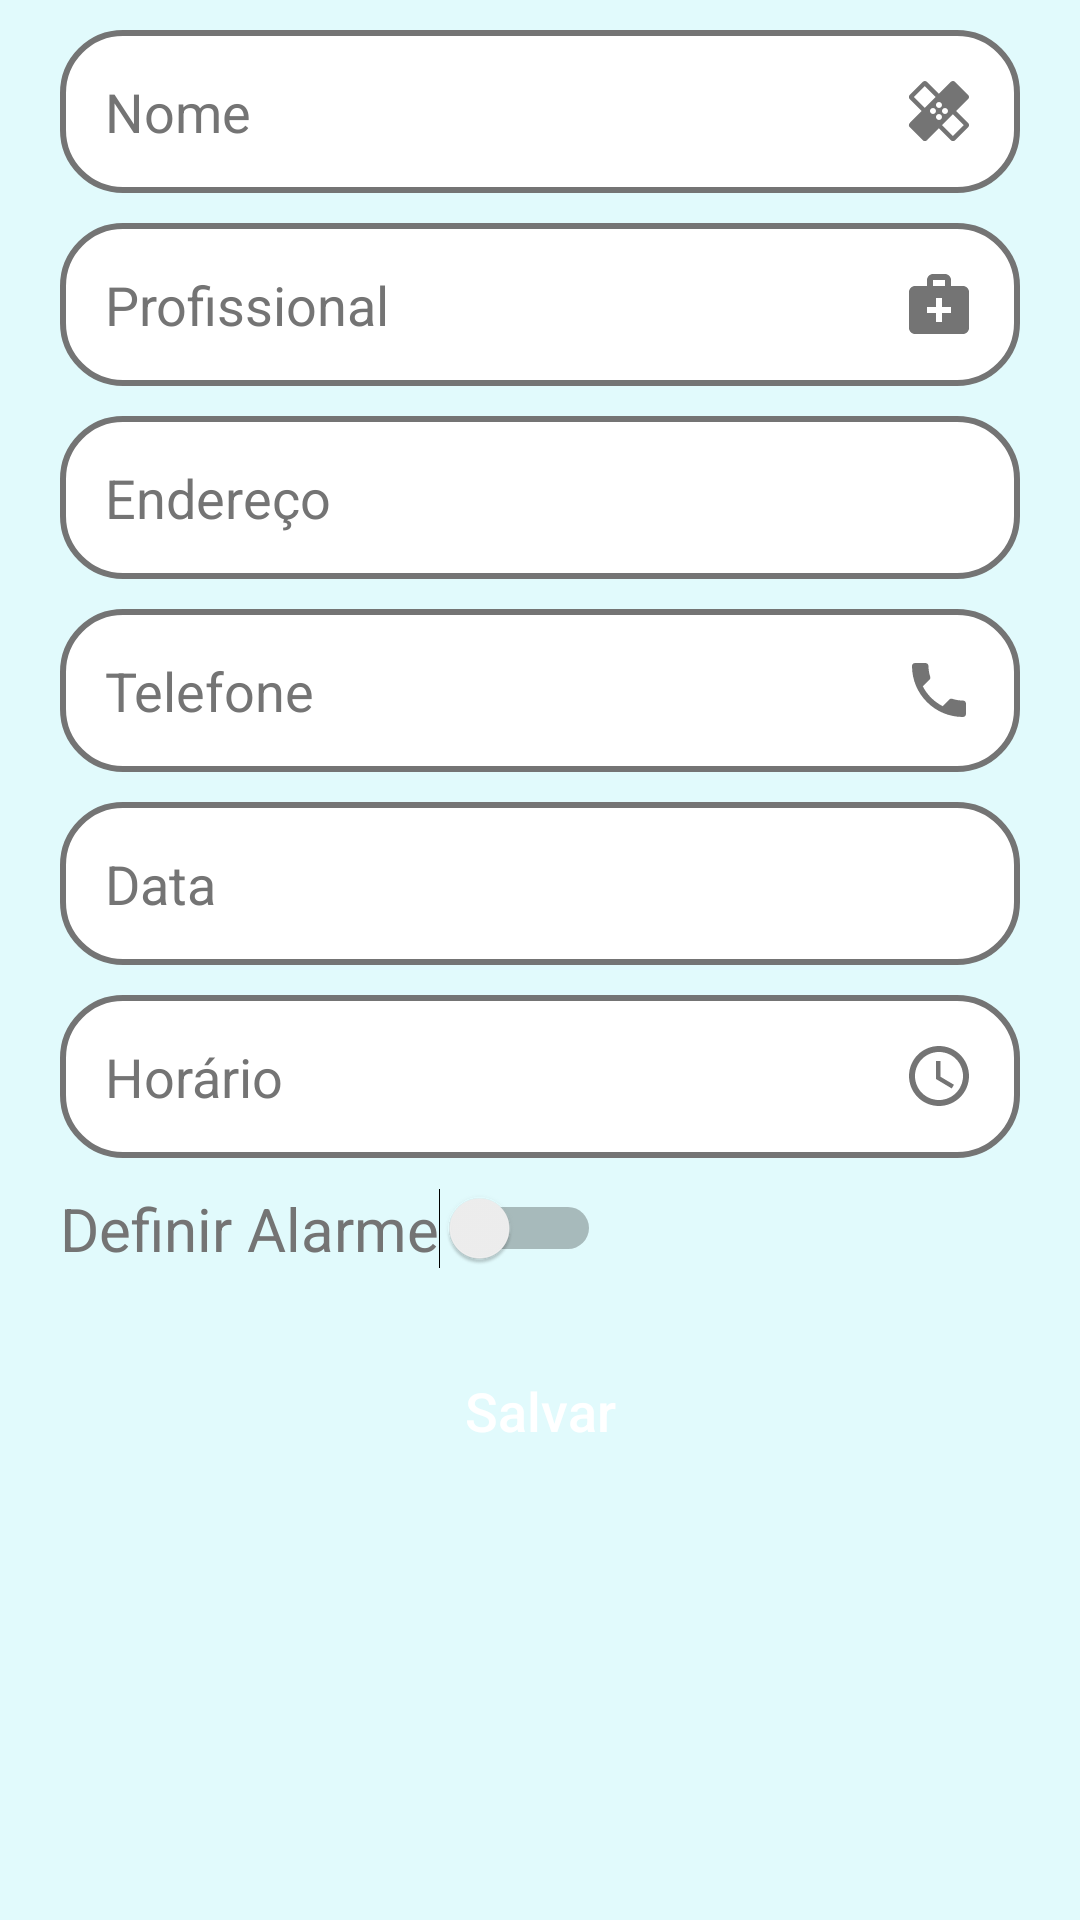

Write the Android layout XML for this screen, with the resource values it uses.
<!-- AndroidManifest.xml: application theme Theme.DoseApp -->
<!-- res/layout/activity_tela_editar_consulta.xml -->
<?xml version="1.0" encoding="utf-8"?>
<androidx.constraintlayout.widget.ConstraintLayout xmlns:android="http://schemas.android.com/apk/res/android"
    xmlns:app="http://schemas.android.com/apk/res-auto"
    xmlns:tools="http://schemas.android.com/tools"
    android:layout_width="match_parent"
    android:layout_height="match_parent"
    tools:context=".telaEditarConsulta">

    <include layout="@layout/activity_tela_cadastro_consulta" />


</androidx.constraintlayout.widget.ConstraintLayout>
<!-- res/layout/activity_tela_cadastro_consulta.xml (included above) -->
<?xml version="1.0" encoding="utf-8"?>
<androidx.core.widget.NestedScrollView xmlns:android="http://schemas.android.com/apk/res/android"
    xmlns:app="http://schemas.android.com/apk/res-auto"
    xmlns:tools="http://schemas.android.com/tools"
    android:layout_width="match_parent"
    android:layout_height="match_parent"
    android:fillViewport="true">

    <LinearLayout
        android:layout_width="match_parent"
        android:layout_height="match_parent"
        android:background="@color/light_blue"
        android:orientation="vertical"
        tools:context=".activitys.telaCadastroConsulta">

        <EditText
            android:id="@+id/et_nomeConsulta"
            style="@style/Edit_text"
            android:hint="@string/nome"
            android:inputType="textCapWords"
            android:drawableEnd="@drawable/ic_curativo"
            android:maxLength="250" />

        <EditText
            android:id="@+id/et_profissionalConsulta"
            style="@style/Edit_text"
            android:hint="@string/profissional"
            android:drawableEnd="@drawable/ic_medico"
            android:inputType="textCapWords"
            android:maxLength="250" />

        <EditText
            android:id="@+id/et_enderecoConsulta"
            style="@style/Edit_text"
            android:hint="@string/endereco"
            android:drawableEnd="@drawable/ic_localizacao"
            android:inputType="textCapWords"
            android:maxLength="250" />

        <EditText
            android:id="@+id/et_telefoneConsulta"
            android:drawableEnd="@drawable/ic_phone"
            style="@style/Edit_text"
            android:hint="@string/telefone"
            android:inputType="phone"
            android:maxLength="11" />

        <TextView
            android:id="@+id/et_dataConsul"
            style="@style/Edit_text"
            android:text="@string/data"
            android:textColor="@color/light_grey"
            app:drawableRightCompat="@drawable/ic_calendar" />

        <TextView
            android:id="@+id/et_horaConsulta"
            style="@style/Edit_text"
            android:text="@string/horario"
            android:textColor="@color/light_grey"
            app:drawableEndCompat="@drawable/ic_watch" />

        <Switch
            android:id="@+id/swt_lembreConculta"
            style="@style/Switch"
            tools:ignore="UseSwitchCompatOrMaterialXml" />

        <androidx.appcompat.widget.AppCompatButton
            android:id="@+id/btn_salvarConsulta"
            style="@style/button"
            android:layout_marginTop="20dp"
            android:layout_marginBottom="50dp"
            android:text="@string/salvar" />

    </LinearLayout>
</androidx.core.widget.NestedScrollView>
<!-- resources referenced by this layout -->
<resources>
  <color name="light_blue">#E1FAFC</color>
  <color name="light_grey">#747474</color>
  <!-- drawable ic_medico (drawable) -->
  <vector android:height="24dp" android:tint="#747474"
      android:viewportHeight="24" android:viewportWidth="24"
      android:width="24dp" xmlns:android="http://schemas.android.com/apk/res/android">
      <path android:fillColor="@android:color/white" android:pathData="M20,6h-4V4c0,-1.1 -0.9,-2 -2,-2h-4C8.9,2 8,2.9 8,4v2H4C2.9,6 2,6.9 2,8v12c0,1.1 0.9,2 2,2h16c1.1,0 2,-0.9 2,-2V8C22,6.9 21.1,6 20,6zM10,4h4v2h-4V4zM16,15h-3v3h-2v-3H8v-2h3v-3h2v3h3V15z"/>
  </vector>
  <!-- drawable ic_watch (drawable) -->
  <vector android:height="24dp" android:tint="#747474"
      android:viewportHeight="24" android:viewportWidth="24"
      android:width="24dp" xmlns:android="http://schemas.android.com/apk/res/android">
      <path android:fillColor="@android:color/white" android:pathData="M11.99,2C6.47,2 2,6.48 2,12s4.47,10 9.99,10C17.52,22 22,17.52 22,12S17.52,2 11.99,2zM12,20c-4.42,0 -8,-3.58 -8,-8s3.58,-8 8,-8 8,3.58 8,8 -3.58,8 -8,8z"/>
      <path android:fillColor="@android:color/white" android:pathData="M12.5,7H11v6l5.25,3.15 0.75,-1.23 -4.5,-2.67z"/>
  </vector>
  <string name="data">Data</string>
  <string name="endereco">Endereço</string>
  <string name="horario">Horário</string>
  <string name="nome">Nome</string>
  <string name="profissional">Profissional</string>
  <string name="salvar">Salvar</string>
  <string name="telefone">Telefone</string>
  <style name="Switch">
          <item name="android:layout_width">wrap_content</item>
          <item name="android:layout_height">wrap_content</item>
          <item name="android:layout_marginLeft">20dp</item>
          <item name="android:textSize">20sp</item>
          <item name="android:layout_marginTop">10dp</item>
          <item name="android:textColor">@color/light_grey</item>
          <item name="android:text">@string/lembre_me</item>
      </style>
  <style name="button">
          <item name="android:layout_width">match_parent</item>
          <item name="android:layout_height">wrap_content</item>
          <item name="android:background">@drawable/button</item>
          <item name="android:textSize">18sp</item>
          <item name="textAllCaps">false</item>
          <item name="android:textColor">@color/white</item>
          <item name="android:layout_marginLeft">50dp</item>
          <item name="android:layout_marginRight">50dp</item>
          <item name="android:layout_marginTop">10dp</item>
          <item name="android:padding">15dp</item>
      </style>
  <style name="Theme.DoseApp" parent="Theme.AppCompat.Light.DarkActionBar">
          
          <item name="colorPrimary">@color/dark_blue</item>
          <item name="colorPrimaryVariant">@color/black</item>
          <item name="colorOnPrimary">@color/black</item>
          
          <item name="colorSecondary">@color/light_grey</item>
          <item name="colorSecondaryVariant">@color/dark_blue</item>
          <item name="colorOnSecondary">@color/dark_blue</item>
          
          <item name="android:statusBarColor" tools:targetApi="l">?attr/colorPrimaryVariant</item>
          
      </style>
  <!-- drawable edit_text (drawable) -->
  <?xml version="1.0" encoding="utf-8"?>
  <shape xmlns:android="http://schemas.android.com/apk/res/android">
      <solid android:color="@color/white"/>
      <corners android:radius="20dp"/>
      <stroke android:color="@color/light_grey" android:width="2dp"/>
  </shape>
  <color name="black">#FF000000</color>
  <string name="lembre_me">Definir Alarme</string>
  <color name="white">#FFFFFFFF</color>
  <color name="dark_blue">#1C5162</color>
</resources>
